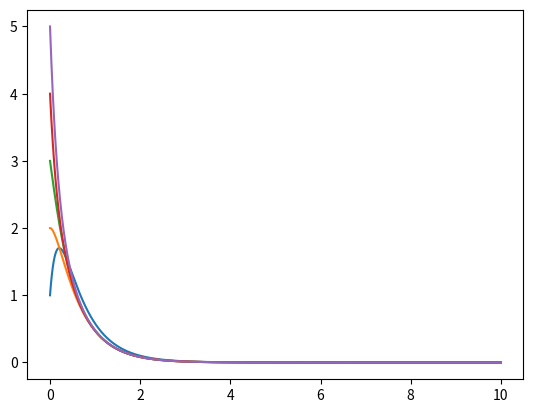

The script that saved this image:
# -*- coding: utf-8 -*-
"""
Created on Sun May  7 16:07:26 2017

@author: user
"""
import numpy as np
from scipy import integrate
import matplotlib as mpl
from mpl_toolkits.mplot3d import Axes3D
import matplotlib.pyplot as plt
def Laplacian(X,t):
    L = np.ones((5,5))
    for i in range(5):
        L[i,i]=-5
    #print(L.dot(X))
    L[2,1]=0
    L[1,2]=0
    L[3,4]=0
    L[4,3]=0
    return L.dot(X)
fig = plt.figure()
#ax = fig.gca(projection='3d')
#circa =np.linspace(0,2*np.pi,100)

dt =0.01
n = 1
t = np.linspace(0,10,int(10/dt))
#print(t)
a = [1,2,3,4,5]
asol = integrate.odeint(Laplacian,a , t)
plt.plot(t,asol)
plt.show